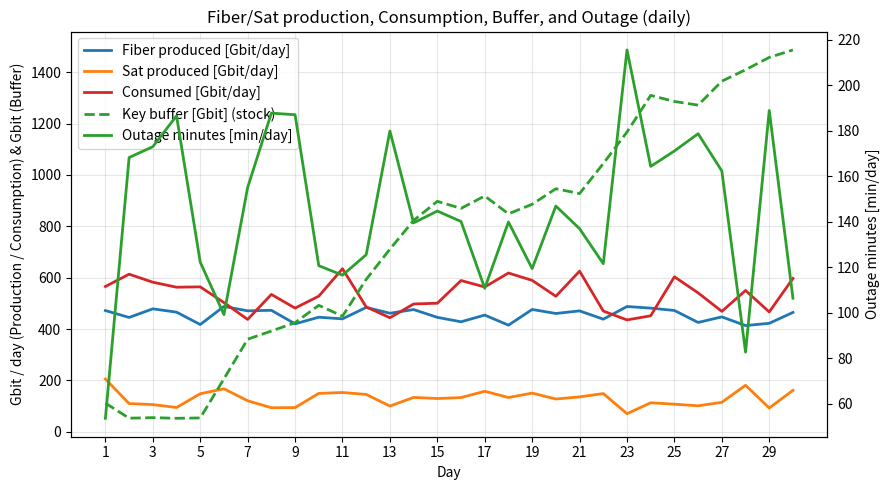

Here is the Python script that generated this plot:
# -*- coding: utf-8 -*-
"""
段階29 改良版：
- 衛星のアウト時間（緑）を日ごとにゆらぐ（天気のゆらぎを導入）
- 鍵バッファ残量（青点線）を同じグラフに追加
- 左Y軸: Gbit/day（Fiber/Sat/Consume/Buffer）
- 右Y軸: Outage minutes（min/day）
"""

import numpy as np
import matplotlib.pyplot as plt

# ===== パラメータ（必要なら調整OK） =====
DAYS = 30
SEED = 42
rng = np.random.default_rng(SEED)

# 光ファイバー（日次の生産量, Gbit/day）
FIBER_MEAN = 450.0         # 平均
FIBER_JITTER = 40.0        # ±ゆらぎ幅（均一乱数）

# 衛星（日次の最大クリア時生産量, Gbit/day）
SAT_CLEAR_PROD = 250.0     # 1日フルに晴れていたときの目安生産
MEAN_P_CLEAR = 0.50        # 平均晴天率（50%）
SIGMA_P_CLEAR = 0.15       # 日ごとの晴天率のゆらぎ（正規分布, 0〜1にクリップ）
MAX_SAT_MIN = 300.0        # 1日に衛星が鍵配送可能な“最大”分数（教育用仮定）

# 需要（消費, Gbit/day）
CONS_MEAN = 550.0
CONS_JITTER = 120.0

# バッファ初期値（Gbit）
BUF0 = 0.0
BUF_MAX = 10_000.0         # 教育用上限（無限でもOK。見やすさ用）

# ===== データ生成 =====
days = np.arange(1, DAYS + 1)

# Fiber 生産（ゆらぐが大きくは変わらない）
fiber_prod = FIBER_MEAN + rng.uniform(-FIBER_JITTER, +FIBER_JITTER, size=DAYS)
fiber_prod = np.clip(fiber_prod, 0.0, None)

# その日の晴天率を正規分布からサンプル → [0,1] にクリップ
p_clear_daily = np.clip(rng.normal(MEAN_P_CLEAR, SIGMA_P_CLEAR, size=DAYS), 0.0, 1.0)

# Outage（分/日）＝（曇り・雨の割合）× 最大稼働分数
outage_min = (1.0 - p_clear_daily) * MAX_SAT_MIN

# Sat 生産（晴天率に比例）
sat_prod = SAT_CLEAR_PROD * p_clear_daily

# 需要（消費）
consume = CONS_MEAN + rng.uniform(-CONS_JITTER, +CONS_JITTER, size=DAYS)
consume = np.clip(consume, 0.0, None)

# ===== 鍵バッファ残量（“貯金”）の推移 =====
buffer = np.zeros(DAYS, dtype=float)
buf = BUF0
for i in range(DAYS):
    buf = buf + fiber_prod[i] + sat_prod[i] - consume[i]
    # マイナスは 0 に（使い切ったらゼロ）
    buf = max(0.0, buf)
    # 上限も設定（教育用）
    buf = min(buf, BUF_MAX)
    buffer[i] = buf

# ===== 集計を少し表示 =====
print("=== 日次サマリ（先頭5日） ===")
for i in range(min(5, DAYS)):
    print(f"Day {i+1:2d} | Fiber={fiber_prod[i]:6.1f} | Sat={sat_prod[i]:6.1f} "
          f"| Cons={consume[i]:6.1f} | Buffer={buffer[i]:7.1f} | Outage={outage_min[i]:6.1f} min")

print("\n合計 生産: (Fiber) {:.1f} Gbit, (Sat) {:.1f} Gbit / 合計 消費 {:.1f} Gbit".format(
    fiber_prod.sum(), sat_prod.sum(), consume.sum()))
print("最終バッファ残量: {:.1f} Gbit".format(buffer[-1]))

# ===== 可視化 =====
fig, ax_left = plt.subplots(figsize=(9, 5))

# 左Y軸（Gbit/day）
ax_left.plot(days, fiber_prod, label="Fiber produced [Gbit/day]", color="#1f77b4", linewidth=2)
ax_left.plot(days, sat_prod,   label="Sat produced [Gbit/day]",   color="#ff7f0e", linewidth=2)
ax_left.plot(days, consume,    label="Consumed [Gbit/day]",       color="#d62728", linewidth=2)
# バッファは折れ線（同じ左軸にGbitで載せる）
ax_left.plot(days, buffer,     label="Key buffer [Gbit] (stock)", color="#2ca02c", linestyle="--", linewidth=2)

ax_left.set_xlabel("Day")
ax_left.set_ylabel("Gbit / day (Production / Consumption) & Gbit (Buffer)")
ax_left.set_xticks(days[::2])
ax_left.grid(True, alpha=0.3)

# 右Y軸（分/日）でアウト時間を折れ線で
ax_right = ax_left.twinx()
ax_right.plot(days, outage_min, label="Outage minutes [min/day]", color="#2ca02c", linewidth=2)
ax_right.set_ylabel("Outage minutes [min/day]")

# 凡例（左右軸をまとめる）
lines_left,  labels_left  = ax_left.get_legend_handles_labels()
lines_right, labels_right = ax_right.get_legend_handles_labels()
ax_left.legend(lines_left + lines_right, labels_left + labels_right, loc="upper left")

plt.title("Fiber/Sat production, Consumption, Buffer, and Outage (daily)")
plt.tight_layout()
plt.show()

